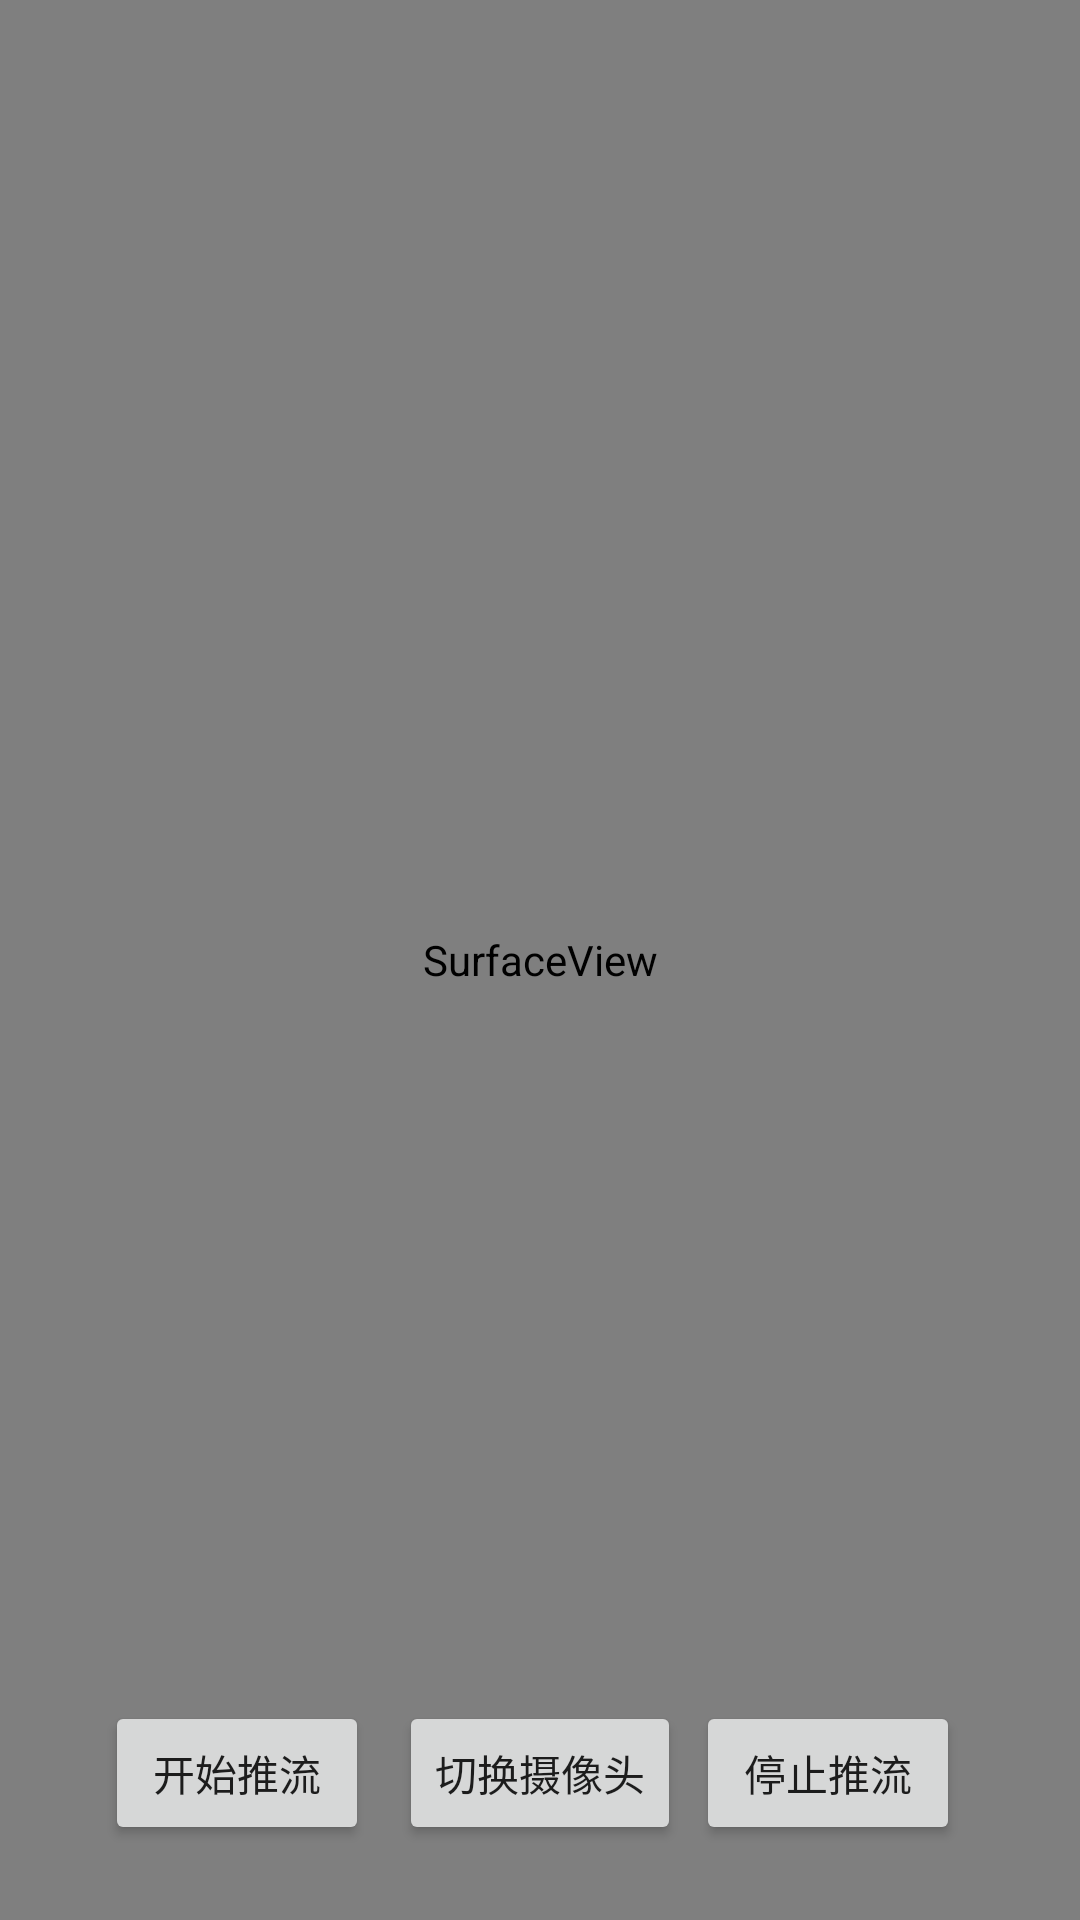

Reconstruct the res/layout file that produces this screen, plus the resources it refers to.
<!-- AndroidManifest.xml: application theme AppTheme -->
<!-- res/layout/activity_live_pusher.xml -->
<?xml version="1.0" encoding="utf-8"?>
<RelativeLayout xmlns:android="http://schemas.android.com/apk/res/android"
    android:layout_width="match_parent"
    android:layout_height="match_parent">

    <SurfaceView
        android:id="@+id/preview_view"
        android:layout_width="match_parent"
        android:layout_height="match_parent" />

    <LinearLayout
        android:layout_width="match_parent"
        android:layout_height="wrap_content"
        android:layout_alignParentTop="true"
        android:layout_marginStart="25dp"
        android:layout_marginTop="25dp"
        android:layout_marginEnd="25dp"
        android:orientation="vertical"
        android:visibility="visible">

        <TextView
            android:id="@+id/tv_push_info"
            android:layout_width="match_parent"
            android:layout_height="wrap_content"
            android:textColor="@color/black"
            android:textSize="12sp" />

    </LinearLayout>

    <LinearLayout
        android:layout_width="match_parent"
        android:layout_height="wrap_content"
        android:layout_alignParentBottom="true"
        android:layout_marginBottom="25dp"
        android:orientation="vertical"
        android:visibility="visible">

        <LinearLayout
            android:layout_width="match_parent"
            android:layout_height="wrap_content"
            android:gravity="center_horizontal"
            android:orientation="horizontal"
            android:visibility="visible">

            <Button
                android:id="@+id/btnStartPush"
                android:layout_width="wrap_content"
                android:layout_height="wrap_content"
                android:layout_marginEnd="5dp"
                android:text="开始推流" />

            <Button
                android:id="@+id/btnSwitchCamera"
                android:layout_width="wrap_content"
                android:layout_height="wrap_content"
                android:layout_marginStart="5dp"
                android:text="切换摄像头" />

            <Button
                android:id="@+id/btnStopPush"
                android:layout_width="wrap_content"
                android:layout_height="wrap_content"
                android:layout_marginStart="5dp"
                android:layout_marginEnd="5dp"
                android:text="停止推流" />

        </LinearLayout>

    </LinearLayout>

</RelativeLayout>
<!-- resources referenced by this layout -->
<resources>
  <color name="black">#FF000000</color>
  <style name="AppTheme" parent="AppBaseTheme" />
  <style name="AppBaseTheme" parent="Theme.AppCompat.Light.NoActionBar">
          <item name="android:windowNoTitle">true</item>
          <item name="colorPrimary">@color/base_color</item>
          <item name="colorPrimaryDark">@color/base_color</item>
          <item name="colorAccent">@color/base_color</item>
          <item name="android:fitsSystemWindows">true</item>
      </style>
  <color name="base_color">#ffce3d3a</color>
</resources>
